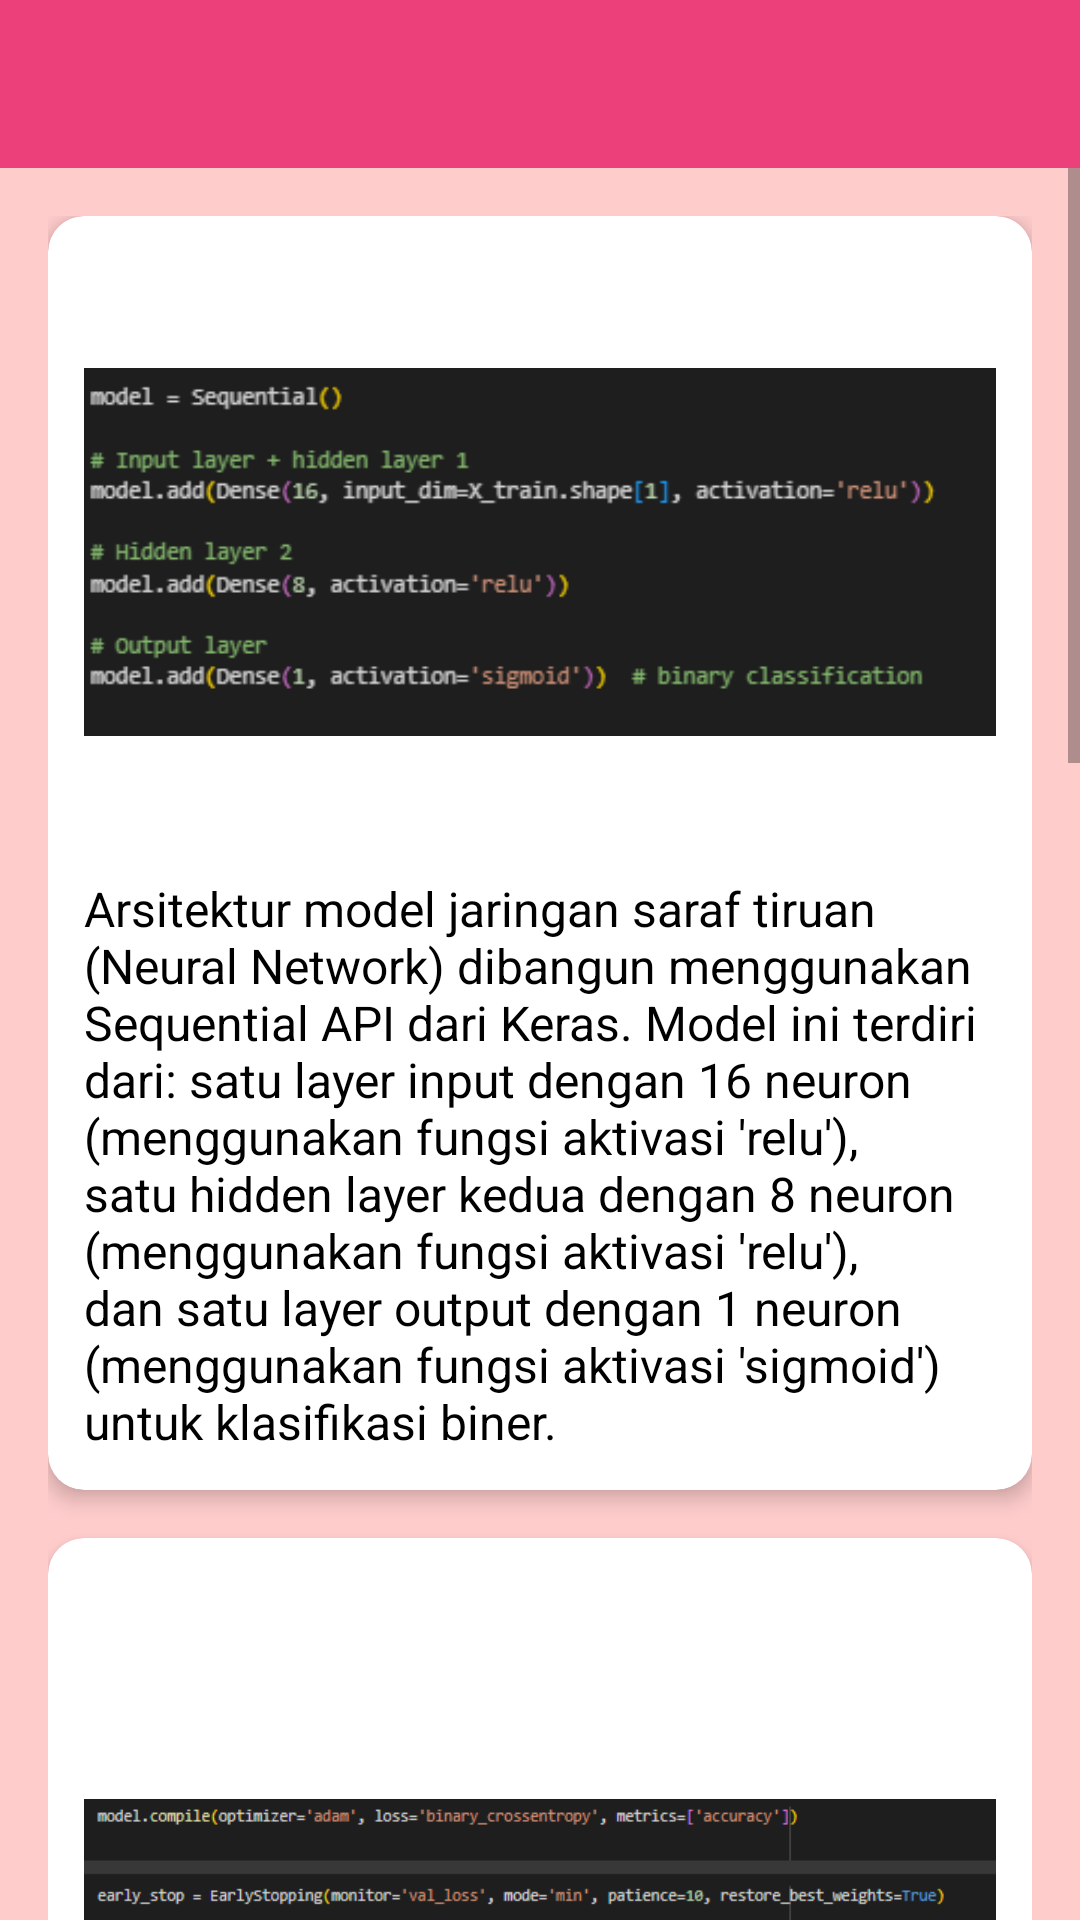

The Android layout XML behind this screen, and the referenced resources:
<!-- AndroidManifest.xml: application theme Theme.HeartPredictionApp -->
<!-- res/layout/activity_modeling.xml -->
<?xml version="1.0" encoding="utf-8"?>
<LinearLayout xmlns:android="http://schemas.android.com/apk/res/android"
    xmlns:app="http://schemas.android.com/apk/res-auto"
    xmlns:tools="http://schemas.android.com/tools"
    android:layout_width="match_parent"
    android:layout_height="match_parent"
    android:orientation="vertical"
    android:background="@color/soft_pink"
    tools:context=".ModelingActivity"
    android:fitsSystemWindows="true">

    <androidx.appcompat.widget.Toolbar
        android:id="@+id/toolbar_modeling"
        android:layout_width="match_parent"
        android:layout_height="?attr/actionBarSize"
        android:background="@color/primary_heart"
        android:title="@string/toolbar_title_modeling"
        android:titleTextColor="@android:color/white"
        android:theme="@style/ThemeOverlay.AppCompat.Dark.ActionBar"
        app:popupTheme="@style/ThemeOverlay.AppCompat.Light" />

    <ScrollView
        android:layout_width="match_parent"
        android:layout_height="match_parent">

        <LinearLayout
            android:orientation="vertical"
            android:padding="16dp"
            android:layout_width="match_parent"
            android:layout_height="wrap_content">

            <androidx.cardview.widget.CardView
                android:layout_width="match_parent"
                android:layout_height="wrap_content"
                android:layout_marginBottom="16dp"
                app:cardElevation="4dp"
                app:cardCornerRadius="12dp">
                <LinearLayout
                    android:orientation="vertical"
                    android:padding="12dp"
                    android:layout_width="match_parent"
                    android:layout_height="wrap_content">
                    <ImageView
                        android:id="@+id/img_model_architecture"
                        android:layout_width="match_parent"
                        android:layout_height="200dp"
                        android:scaleType="fitCenter"
                        android:layout_marginBottom="8dp"
                        android:src="@drawable/model_architecture"
                        android:contentDescription="@string/desc_model_architecture" />
                    <TextView
                        android:id="@+id/txt_model_architecture"
                        android:layout_width="match_parent"
                        android:layout_height="wrap_content"
                        android:textSize="16sp"
                        android:textColor="@android:color/black"
                        android:text="@string/text_model_architecture" />
                </LinearLayout>
            </androidx.cardview.widget.CardView>

            <androidx.cardview.widget.CardView
                android:layout_width="match_parent"
                android:layout_height="wrap_content"
                android:layout_marginBottom="16dp"
                app:cardElevation="4dp"
                app:cardCornerRadius="12dp">
                <LinearLayout
                    android:orientation="vertical"
                    android:padding="12dp"
                    android:layout_width="match_parent"
                    android:layout_height="wrap_content">
                    <ImageView
                        android:id="@+id/img_model_compile_earlystop"
                        android:layout_width="match_parent"
                        android:layout_height="200dp"
                        android:scaleType="fitCenter"
                        android:layout_marginBottom="8dp"
                        android:src="@drawable/model_compile_earlystop"
                        android:contentDescription="@string/desc_model_compile_earlystop" />
                    <TextView
                        android:id="@+id/txt_model_compile_earlystop"
                        android:layout_width="match_parent"
                        android:layout_height="wrap_content"
                        android:textSize="16sp"
                        android:textColor="@android:color/black"
                        android:text="@string/text_model_compile_earlystop" />
                </LinearLayout>
            </androidx.cardview.widget.CardView>

            <androidx.cardview.widget.CardView
                android:layout_width="match_parent"
                android:layout_height="wrap_content"
                android:layout_marginBottom="16dp"
                app:cardElevation="4dp"
                app:cardCornerRadius="12dp">
                <LinearLayout
                    android:orientation="vertical"
                    android:padding="12dp"
                    android:layout_width="match_parent"
                    android:layout_height="wrap_content">
                    <ImageView
                        android:id="@+id/img_model_training_progress"
                        android:layout_width="match_parent"
                        android:layout_height="200dp"
                        android:scaleType="fitCenter"
                        android:layout_marginBottom="8dp"
                        android:src="@drawable/model_training_progress"
                        android:contentDescription="@string/desc_model_training_progress" />
                    <TextView
                        android:id="@+id/txt_model_training_progress"
                        android:layout_width="match_parent"
                        android:layout_height="wrap_content"
                        android:textSize="16sp"
                        android:textColor="@android:color/black"
                        android:text="@string/text_model_training_progress" />
                </LinearLayout>
            </androidx.cardview.widget.CardView>

            <androidx.cardview.widget.CardView
                android:layout_width="match_parent"
                android:layout_height="wrap_content"
                android:layout_marginBottom="16dp"
                app:cardElevation="4dp"
                app:cardCornerRadius="12dp">
                <LinearLayout
                    android:orientation="vertical"
                    android:padding="12dp"
                    android:layout_width="match_parent"
                    android:layout_height="wrap_content">
                    <ImageView
                        android:id="@+id/img_model_evaluation_result"
                        android:layout_width="match_parent"
                        android:layout_height="200dp"
                        android:scaleType="fitCenter"
                        android:layout_marginBottom="8dp"
                        android:src="@drawable/model_evaluation_result"
                        android:contentDescription="@string/desc_model_evaluation_result" />
                    <TextView
                        android:id="@+id/txt_model_evaluation_result"
                        android:layout_width="match_parent"
                        android:layout_height="wrap_content"
                        android:textSize="16sp"
                        android:textColor="@android:color/black"
                        android:text="@string/text_model_evaluation_result" />
                </LinearLayout>
            </androidx.cardview.widget.CardView>

        </LinearLayout>
    </ScrollView>
</LinearLayout>
<!-- resources referenced by this layout -->
<resources>
  <color name="primary_heart">#EC407A</color>
  <color name="soft_pink">#FFCCCC</color>
  <!-- drawable model_architecture: png bitmap (drawable, 16427 bytes) -->
  <!-- drawable model_compile_earlystop: png bitmap (drawable, 8191 bytes) -->
  <!-- drawable model_evaluation_result: png bitmap (drawable, 9216 bytes) -->
  <!-- drawable model_training_progress: png bitmap (drawable, 6113 bytes) -->
  <string name="desc_model_architecture">Arsitektur Model Jaringan Saraf</string>
  <string name="desc_model_compile_earlystop">Kompilasi Model dan Early Stopping</string>
  <string name="desc_model_evaluation_result">Hasil Evaluasi Model</string>
  <string name="desc_model_training_progress">Progres Pelatihan Model</string>
  <string name="text_model_architecture">Arsitektur model jaringan saraf tiruan (Neural Network) dibangun menggunakan Sequential API dari Keras. Model ini terdiri dari: satu layer input dengan 16 neuron (menggunakan fungsi aktivasi \'relu\'), satu hidden layer kedua dengan 8 neuron (menggunakan fungsi aktivasi \'relu\'), dan satu layer output dengan 1 neuron (menggunakan fungsi aktivasi \'sigmoid\') untuk klasifikasi biner.</string>
  <string name="text_model_compile_earlystop">Model dikompilasi dengan optimizer \'adam\', fungsi loss \'binary_crossentropy\' (karena ini adalah masalah klasifikasi biner), dan metrik \'accuracy\' untuk evaluasi. Early Stopping juga diimplementasikan untuk mencegah overfitting; proses pelatihan akan berhenti jika \'val_loss\' (validation loss) tidak menurun selama 10 epoch berturut-turut, dan bobot terbaik akan dipulihkan.</string>
  <string name="text_model_evaluation_result">Hasil evaluasi model pada test set menunjukkan akurasi sebesar 0.82 (atau 82%). Ini mengindikasikan bahwa model dapat memprediksi risiko gagal jantung dengan cukup baik pada data yang belum pernah dilihat sebelumnya.</string>
  <string name="text_model_training_progress">Proses pelatihan model dilakukan menggunakan data pelatihan (X_train, y_train) dengan validasi split 20% dari data pelatihan. Model dilatih hingga 100 epoch dengan ukuran batch 16, dan callback Early Stopping diterapkan. Ini memungkinkan model untuk belajar dari data dan berhenti ketika tidak ada peningkatan signifikan pada performa validasi.</string>
  <string name="toolbar_title_modeling">Modeling</string>
  <style name="ThemeOverlay.AppCompat.Dark.ActionBar" parent="Theme.AppCompat.Light">
          <item name="android:textColorPrimary">@color/white</item>
          <item name="android:textColorSecondary">@color/white</item>
          <item name="actionMenuTextColor">@color/white</item>
          <item name="colorControlNormal">@color/white</item>
      </style>
  <style name="Theme.HeartPredictionApp" parent="Theme.MaterialComponents.Light.NoActionBar">
          <item name="colorPrimary">@color/primary_heart</item>
          <item name="colorPrimaryVariant">@color/primary_heart_dark</item>
          <item name="colorOnPrimary">@color/white</item>
          <item name="colorSecondary">@color/accent_heart</item>
          <item name="colorSecondaryVariant">@color/accent_heart</item>
          <item name="colorOnSecondary">@color/white</item>
          <item name="android:statusBarColor">?attr/colorPrimaryVariant</item>
      </style>
  <color name="white">#FFFFFFFF</color>
  <color name="primary_heart_dark">#D81B60</color>
  <color name="accent_heart">#FF80AB</color>
</resources>
